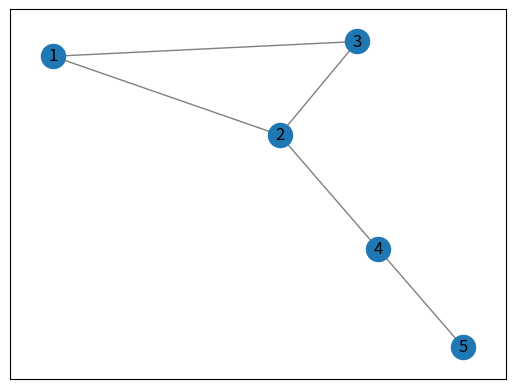

Reproduce this figure in Python.
import networkx as nx
import matplotlib.pyplot as plt

def compute_shortest_paths(G, target):
    """
    Compute the shortest path lengths to target from all reachable nodes.
    
    Parameters:
    G (nx.Graph): The input graph.
    target (node): The target node.
    
    Returns:
    dict: A dictionary with nodes as keys and their shortest path lengths to the target as values.
    """
    # Initialize a dictionary to store the shortest path lengths
    shortest_paths = {}
    
    # Use the single-source shortest path length function from NetworkX
    for node in G.nodes:
        try:
            shortest_paths[node] = nx.shortest_path_length(G, source=node, target=target)
        except nx.NetworkXNoPath:
            # If there's no path from the node to the target, set the path length to infinity
            shortest_paths[node] = float('inf')
    
    return shortest_paths

# Example usage:
# Create a new graph
G = nx.Graph()
G.add_nodes_from([1, 2, 3, 4, 5])
G.add_edges_from([(1, 2), (1, 3), (2, 3), (2, 4), (4, 5)])

# Compute the shortest path lengths to the target node (5)
target_node = 5
shortest_path_lengths = compute_shortest_paths(G, target_node)

print("Shortest path lengths to node", target_node, "from all reachable nodes:")
for node, path_length in shortest_path_lengths.items():
    print(f"Node {node}: {path_length}")

# Visualize the graph
pos = nx.spring_layout(G)
nx.draw_networkx_nodes(G, pos)
nx.draw_networkx_labels(G, pos)
nx.draw_networkx_edges(G, pos, edge_color='gray')
plt.show()
